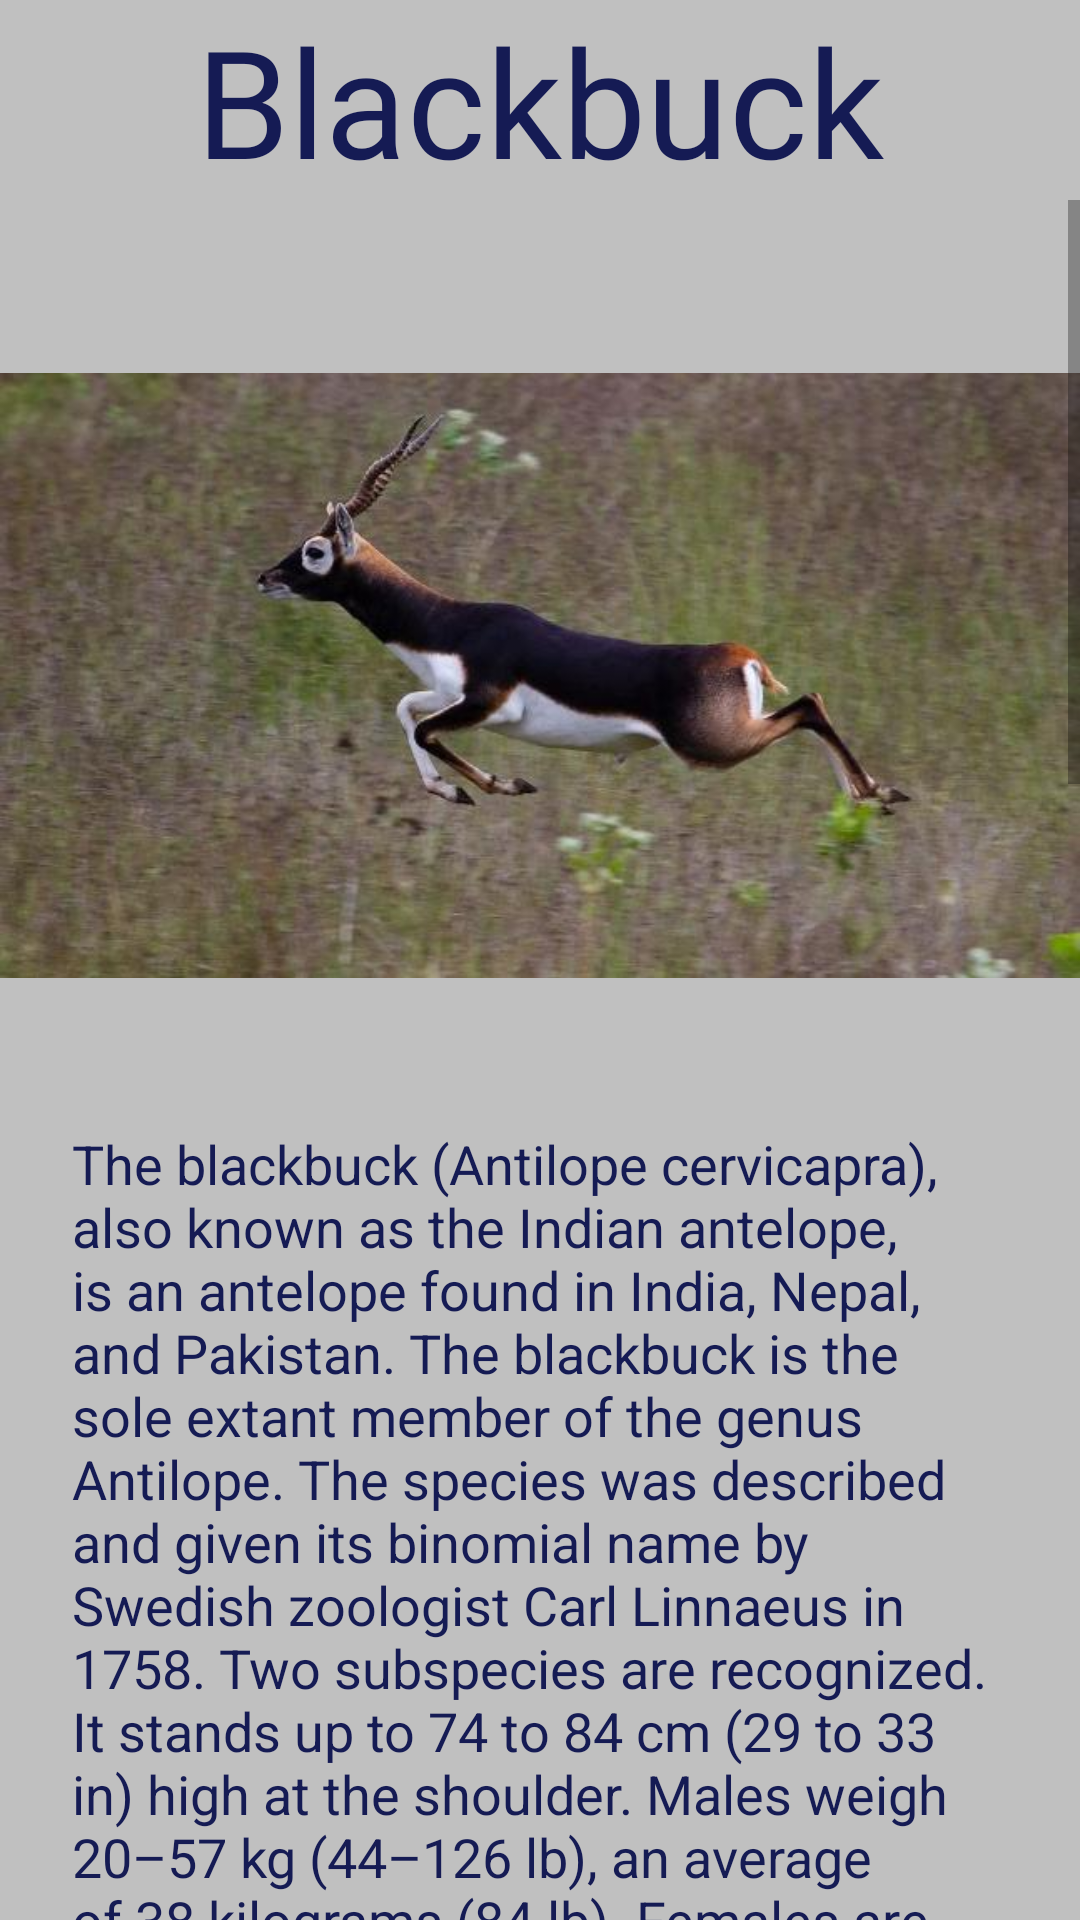

Layout XML and referenced resources for this Android screen:
<!-- AndroidManifest.xml: application theme AppTheme -->
<!-- res/layout/fragment_entry7.xml -->
<?xml version="1.0" encoding="utf-8"?>
<androidx.constraintlayout.widget.ConstraintLayout xmlns:android="http://schemas.android.com/apk/res/android"
    xmlns:app="http://schemas.android.com/apk/res-auto"
    xmlns:tools="http://schemas.android.com/tools"
    android:id="@+id/linearLayout8"
    style="@style/bg9"
    android:layout_width="match_parent"
    android:layout_height="match_parent"
    tools:context=".entry7Fragment">

    
    <TextView
        android:id="@+id/textView12"
        style="@style/NameStyle"
        android:layout_width="match_parent"
        android:layout_height="wrap_content"
        android:fontFamily="@font/margarine"
        android:text="@string/Blackbuck"
        android:textAlignment="center"
        android:textSize="@dimen/dimen"
        app:layout_constraintEnd_toEndOf="parent"
        app:layout_constraintStart_toStartOf="parent" />

    <ScrollView
        android:layout_width="match_parent"
        android:layout_height="628dp"
        app:layout_constraintEnd_toEndOf="parent"
        app:layout_constraintStart_toStartOf="parent"
        app:layout_constraintTop_toBottomOf="@+id/textView12">

        <LinearLayout
            android:layout_width="match_parent"
            android:layout_height="wrap_content"
            android:orientation="vertical">

            <ImageView
                android:id="@+id/imageView7"
                android:layout_width="match_parent"
                android:layout_height="285dp"
                android:layout_marginTop="16dp"
                android:src="@drawable/d" />

            <TextView
                android:id="@+id/textView13"
                style="@style/NameStyle"
                android:layout_width="match_parent"
                android:layout_height="wrap_content"
                android:paddingStart="16dp"
                android:paddingEnd="16dp"
                android:paddingBottom="300dp"
                android:text="@string/b"
                android:textAlignment="textStart"
                android:textSize="@dimen/dimen1" />
        </LinearLayout>
    </ScrollView>

</androidx.constraintlayout.widget.ConstraintLayout>
<!-- resources referenced by this layout -->
<resources>
  <dimen name="dimen">50dp</dimen>
  <dimen name="dimen1">18dp</dimen>
  <!-- drawable d: jpg bitmap (drawable, 33407 bytes) -->
  <string name="Blackbuck">Blackbuck</string>
  <string name="b">The blackbuck (Antilope cervicapra), also known as the Indian antelope, is an antelope found in India, Nepal, and Pakistan. The blackbuck is the sole extant member of the genus Antilope. The species was described and given its binomial name by Swedish zoologist Carl Linnaeus in 1758. Two subspecies are recognized. It stands up to 74 to 84 cm (29 to 33 in) high at the shoulder. Males weigh 20–57 kg (44–126 lb), an average of 38 kilograms (84 lb). Females are lighter, weighing 20–33 kg (44–73 lb) or 27 kg (60 lb) on average. The long, ringed horns, 35–75 cm (14–30 in) long, are generally present only on males, though females may develop horns, as well. The white fur on the chin and around the eyes is in sharp contrast with the black stripes on the face. The coats of males show two-tone colouration; while the upper parts and outsides of the legs are dark brown to black, the underparts and the insides of the legs are all white. However, females and juveniles are yellowish fawn to tan.
  
  The blackbuck is a diurnal antelope (active mainly during the day). Three kinds of groups, typically small, are the female, male, and bachelor herds. Males often adopt lekking as a strategy to garner females for mating. While other males are not allowed into these territories, females often visit these places to forage. The male can thus attempt mating with her. As herbivores, blackbuck graze on low grasses, occasionally browsing, as well. Females become sexually mature at 8 months old, but mate no earlier than 2 years. Males mature later, at 1 1/2 years. Mating takes place throughout the year. Gestation is typically 6 months long, after which a single calf is born. The lifespan is typically 10 to 15 years.
  
  The blackbuck inhabits grassy plains and slightly forested areas. Due to their regular need of water, they prefer areas where water is perennially available.
  
  The antelope is native to and found mainly in India, while it is extinct in Bangladesh. Formerly widespread, only small, scattered herds are seen today, largely confined to protected areas. During the 20th century, blackbuck numbers declined sharply due to excessive hunting, deforestation, and habitat degradation. The blackbuck has been introduced in Argentina and the United States. In India, hunting of blackbuck is prohibited under Schedule I of the Wildlife Protection Act of 1972. The blackbuck has significance in Hinduism; Indian and Nepali villagers do not harm the antelope. </string>
  <style name="NameStyle">
          <item name="android:layout_margin">@dimen/small_padding</item>
          <item name="android:drawablePadding">@dimen/small_padding</item>
          <item name="android:textColor">#151B54</item>
          <item name="android:textSize">@dimen/text_size</item>
      </style>
  <style name="bg9">
          <item name="android:background">#C0C0C0</item>
      </style>
  <style name="AppTheme" parent="Theme.AppCompat.Light.DarkActionBar">
          
          <item name="colorPrimary">@color/colorPrimary</item>
          <item name="colorPrimaryDark">@color/colorPrimaryDark</item>
          <item name="colorAccent">@color/colorAccent</item>
      </style>
  <dimen name="small_padding">8dp</dimen>
  <dimen name="text_size">20sp</dimen>
  <!-- not gathered from this repository: default colours our renderer supplied (Android Studio template values) -->
  <color name="colorPrimary">#FF6200EE</color>
  <color name="colorPrimaryDark">#FF3700B3</color>
  <color name="colorAccent">#FF03DAC5</color>
</resources>
